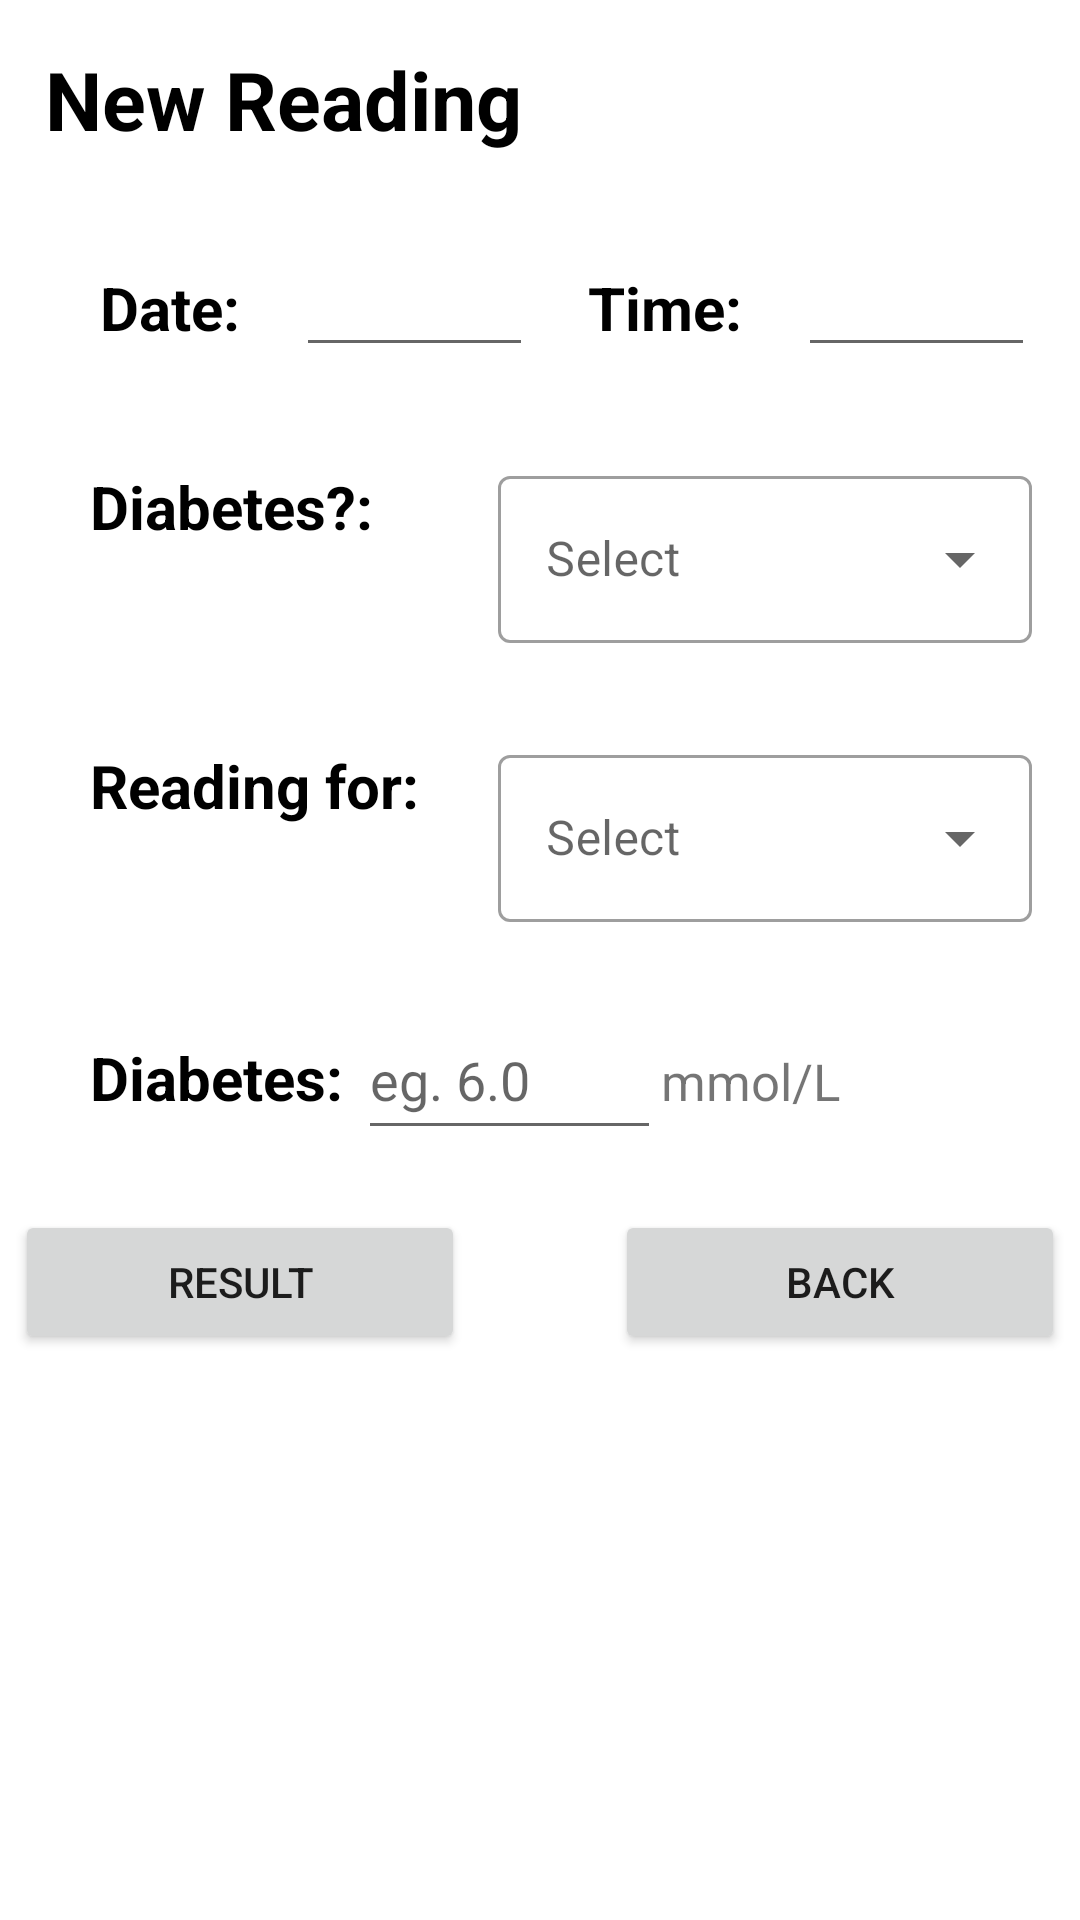

Layout XML and referenced resources for this Android screen:
<!-- AndroidManifest.xml: application theme Theme.OCA -->
<!-- res/layout/activity_diabetes_reading.xml -->
<?xml version="1.0" encoding="utf-8"?>
<ScrollView xmlns:app="http://schemas.android.com/apk/res-auto"
    android:layout_width="match_parent"
    android:layout_height="match_parent"
    tools:context=".PressureReading"
    xmlns:tools="http://schemas.android.com/tools"
    xmlns:android="http://schemas.android.com/apk/res/android">

<androidx.constraintlayout.widget.ConstraintLayout xmlns:android="http://schemas.android.com/apk/res/android"
    xmlns:app="http://schemas.android.com/apk/res-auto"
    xmlns:tools="http://schemas.android.com/tools"
    android:layout_width="match_parent"
    android:layout_height="match_parent"
    tools:context=".DiabetesReading">

    <LinearLayout
        android:layout_width="match_parent"
        android:layout_height="match_parent"
        android:orientation="vertical">

        <TextView
            android:id="@+id/readingD"
            android:layout_width="match_parent"
            android:layout_height="wrap_content"
            android:text="New Reading"
            android:textSize="27sp"
            android:textStyle="bold"
            android:textColor="@color/black"
            android:layout_margin="15dp"/>

        <LinearLayout
            android:layout_width="match_parent"
            android:layout_height="wrap_content"
            android:orientation="horizontal"
            android:layout_margin="15dp">

            <TextView
                android:id="@+id/date"
                android:layout_width="wrap_content"
                android:layout_height="wrap_content"
                android:layout_weight="1"
                android:text="Date:"
                android:textColor="@color/black"
                android:textAlignment="center"
                android:textSize="20sp"
                android:textStyle="bold"/>

            <EditText
                android:id="@+id/date_input"
                android:layout_width="wrap_content"
                android:layout_height="wrap_content"
                android:layout_weight="1"
                android:ems="2"
                android:inputType="date"
                android:focusable="false"/>

            <TextView
                android:id="@+id/time"
                android:layout_width="wrap_content"
                android:layout_height="wrap_content"
                android:layout_weight="1"
                android:text="Time:"
                android:textAlignment="center"
                android:textSize="20sp"
                android:textColor="@color/black"
                android:textStyle="bold"/>

            <EditText
                android:id="@+id/time_input"
                android:layout_width="wrap_content"
                android:layout_height="wrap_content"
                android:layout_weight="1"
                android:ems="2"
                android:inputType="time"
                android:focusable="false"/>
        </LinearLayout>

        <LinearLayout
            android:layout_width="match_parent"
            android:layout_height="wrap_content"
            android:orientation="horizontal">

            <TextView
                android:id="@+id/type"
                android:layout_width="270dp"
                android:layout_height="wrap_content"
                android:layout_marginStart="30dp"
                android:layout_weight="1"
                android:text="Diabetes?:"
                android:textColor="@color/black"
                android:textSize="20sp"
                android:textStyle="bold" />

            <com.google.android.material.textfield.TextInputLayout
                style="@style/Widget.MaterialComponents.TextInputLayout.OutlinedBox.ExposedDropdownMenu"
                android:layout_width="match_parent"
                android:layout_height="wrap_content"
                android:layout_margin="16dp"
                android:hint="@string/select"
                android:layout_weight="1">

                <AutoCompleteTextView
                    android:id="@+id/auto_complete_text2"
                    android:layout_width="match_parent"
                    android:layout_height="wrap_content"
                    android:inputType="none" />
            </com.google.android.material.textfield.TextInputLayout>

        </LinearLayout>

        <LinearLayout
            android:layout_width="match_parent"
            android:layout_height="wrap_content"
            android:orientation="horizontal">

            <TextView
                android:id="@+id/read"
                android:layout_width="270dp"
                android:layout_height="wrap_content"
                android:layout_marginStart="30dp"
                android:layout_weight="1"
                android:text="Reading for:"
                android:textColor="@color/black"
                android:textSize="20sp"
                android:textStyle="bold" />

            <com.google.android.material.textfield.TextInputLayout
                style="@style/Widget.MaterialComponents.TextInputLayout.OutlinedBox.ExposedDropdownMenu"
                android:layout_width="match_parent"
                android:layout_height="wrap_content"
                android:layout_margin="16dp"
                android:hint="@string/select"
                android:layout_weight="1">

                <AutoCompleteTextView
                    android:id="@+id/auto_complete_text"
                    android:layout_width="match_parent"
                    android:layout_height="wrap_content"
                    android:inputType="none" />
            </com.google.android.material.textfield.TextInputLayout>

        </LinearLayout>

        <LinearLayout
            android:layout_width="match_parent"
            android:layout_height="wrap_content"
            android:orientation="horizontal"
            android:layout_marginTop="10dp">

            <TextView
                android:id="@+id/diabetes"
                android:layout_width="wrap_content"
                android:layout_height="wrap_content"
                android:layout_marginStart="30dp"
                android:text="Diabetes: "
                android:textSize="20sp"
                android:textColor="@color/black"
                android:textStyle="bold"/>

            <EditText
                android:id="@+id/diabetes_input"
                android:layout_width="wrap_content"
                android:layout_height="wrap_content"
                android:layout_weight="1"
                android:ems="1"
                android:hint="eg. 6.0"
                android:inputType="textPersonName"
                android:minHeight="50dp" />

            <TextView
                android:id="@+id/unitDiabetes"
                android:layout_width="wrap_content"
                android:layout_height="wrap_content"
                android:layout_weight="1"
                android:text="mmol/L"
                android:textSize="17sp"/>
        </LinearLayout>

        <LinearLayout
            android:layout_width="wrap_content"
            android:layout_height="wrap_content"
            android:layout_gravity="center"
            android:orientation="horizontal"
            android:layout_marginTop="20dp">

            <Button
                android:id="@+id/result"
                android:layout_width="150dp"
                android:layout_height="wrap_content"
                android:text="Result" />

            <Button
                android:id="@+id/back"
                android:layout_width="150dp"
                android:layout_height="wrap_content"
                android:layout_marginLeft="50dp"
                android:text="Back" />
        </LinearLayout>

        <TextView
            android:id="@+id/analysis"
            android:layout_width="match_parent"
            android:layout_height="wrap_content"
            android:textAlignment="center"
            android:textSize="20sp"/>

        <TextView
            android:id="@+id/analysis2"
            android:layout_width="match_parent"
            android:layout_height="wrap_content"
            android:textSize="16sp"
            android:layout_marginTop="10dp"
            android:layout_marginLeft="100dp"
            android:layout_marginRight="100dp"/>
        <HorizontalScrollView
            android:layout_width="match_parent"
            android:layout_height="match_parent">
        <TableLayout
            android:id="@+id/tableLayout2"
            android:layout_width="match_parent"
            android:padding="10dp"
            android:layout_margin="10dp"
            android:layout_height="wrap_content"
            android:stretchColumns="*">
        </TableLayout>
        </HorizontalScrollView>
    </LinearLayout>

</androidx.constraintlayout.widget.ConstraintLayout>
</ScrollView>
<!-- resources referenced by this layout -->
<resources>
  <color name="black">#FF000000</color>
  <string name="select">Select</string>
  <style name="Theme.OCA" parent="Theme.MaterialComponents.DayNight.DarkActionBar">
          
          <item name="colorPrimary">@color/purple_500</item>
          <item name="colorPrimaryVariant">@color/purple_700</item>
          <item name="colorOnPrimary">@color/white</item>
          
          <item name="colorSecondary">@color/teal_200</item>
          <item name="colorSecondaryVariant">@color/teal_700</item>
          <item name="colorOnSecondary">@color/black</item>
          
          <item name="android:statusBarColor">?attr/colorPrimaryVariant</item>
          
      </style>
  <color name="purple_500">#FF6200EE</color>
  <color name="purple_700">#FF3700B3</color>
  <color name="white">#FFFFFFFF</color>
  <color name="teal_200">#FF03DAC5</color>
  <color name="teal_700">#FF018786</color>
</resources>
